Photos from the image-classification dataset "data" in the GitHub repository RohitKumarkolli/cat-dog-classifier. Its 2 classes are: cats, dogs.

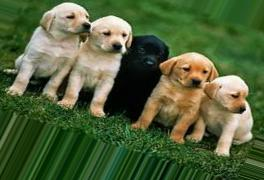
Label: dogs

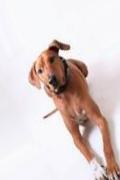
Label: dogs

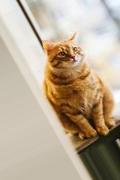
Label: cats

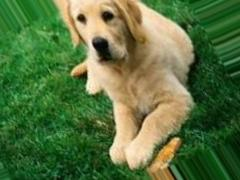
Label: dogs

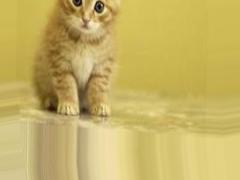
Label: cats

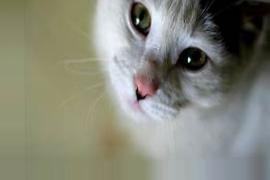
Label: cats
